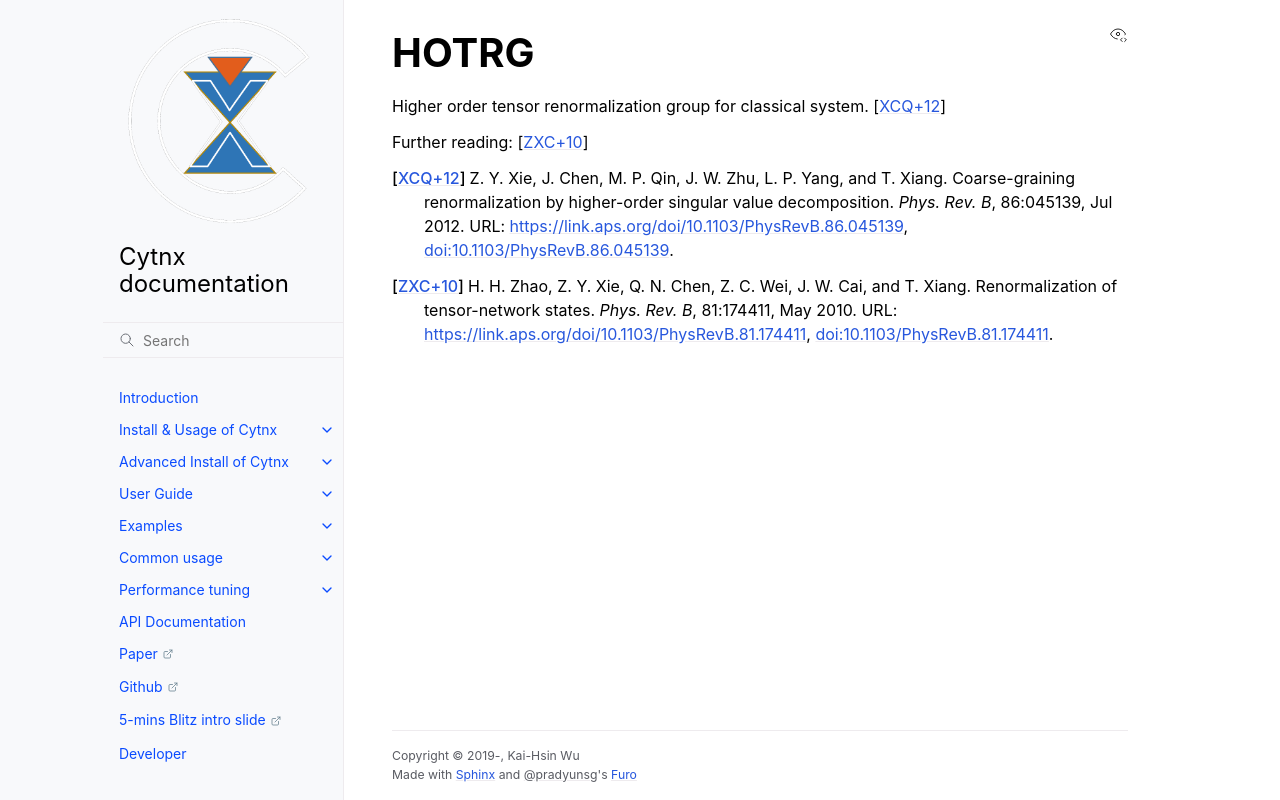

repository: Cytnx-dev/Cytnx_doc · page: example/HOTRG.html · generator: sphinx

HOTRG
------------
Higher order tensor renormalization group for classical system. 
:cite:`hotrg-xie`

Further reading:
:cite:`hotrg-zhao`


.. bibliography:: ref.hotrg.bib
    :cited:
